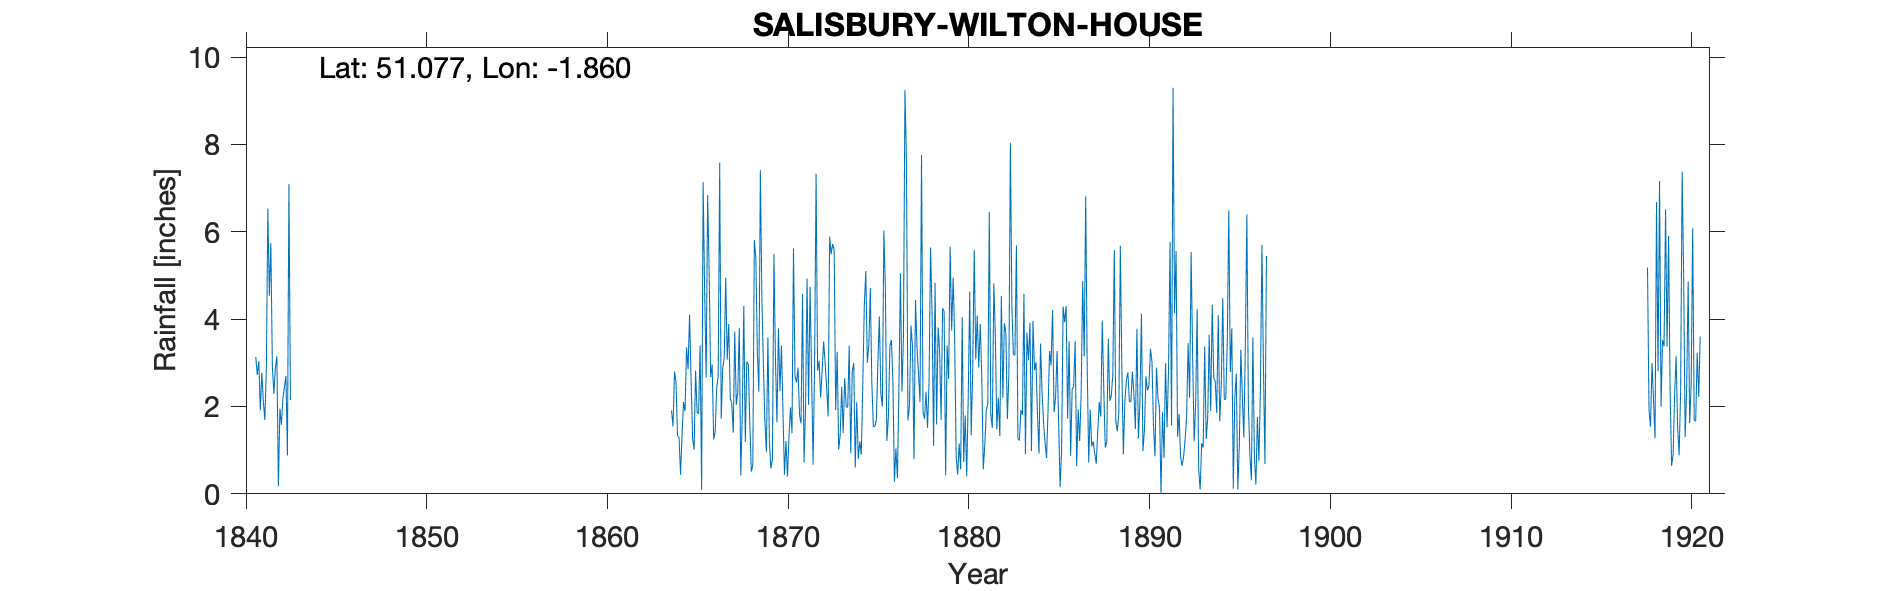

Data behind this chart, as committed beside it:
SALISBURY-WILTON-HOUSE, , , , , , , , , , , , , , , , , , , , , , , 
Grid ref, SU099309, Long, -1.86, Lat, 51.08, Elevation, 180, ft, , , , , , , , , , , , , , , 
Station no, RR1563, , , , , , , , , , , , , , , , , , , , , , 
, 1840, 1841, 1842, 1843, 1844, 1845, 1846, 1847, 1848, 1849, 1850, 1851, 1852, 1853, 1854, 1855, 1856, 1857, 1858, 1859, 1860, 1861, 1862
January, , 3.13, 2.29, , , , , , , , , , , , , , , , , , , , 
February, , 2.72, 2.88, , , , , , , , , , , , , , , , , , , , 
March, , 3.04, 3.15, , , , , , , , , , , , , , , , , , , , 
April, , 1.91, 0.17, , , , , , , , , , , , , , , , , , , , 
May, , 2.77, 1.95, , , , , , , , , , , , , , , , , , , , 
June, , 2.12, 1.58, , , , , , , , , , , , , , , , , , , , 
July, , 1.69, 2.18, , , , , , , , , , , , , , , , , , , , 
August, , 2.83, 2.44, , , , , , , , , , , , , , , , , , , , 
September, , 6.53, 2.7, , , , , , , , , , , , , , , , , , , , 
October, , 4.53, 0.88, , , , , , , , , , , , , , , , , , , , 
November, , 5.74, 7.09, , , , , , , , , , , , , , , , , , , , 
December, , 2.91, 2.15, , , , , , , , , , , , , , , , , , , , 
Total, , 39.92, 29.46, , , , , , , , , , , , , , , , , , , , 
1897-1915 removed due to uncertainty in …, , , , , , , , , , , , , , , , , , , , , , , 
Some values not transcribed in early 191…, , , , , , , , , , , , , , , , , , , , , , , 
**** 1910-1915 pencilled through on TYR.…, , , , , , , , , , , , , , , , , , , , , , , 
Also states that gauge repaired in 1918.…, , , , , , , , , , , , , , , , , , , , , , , 
